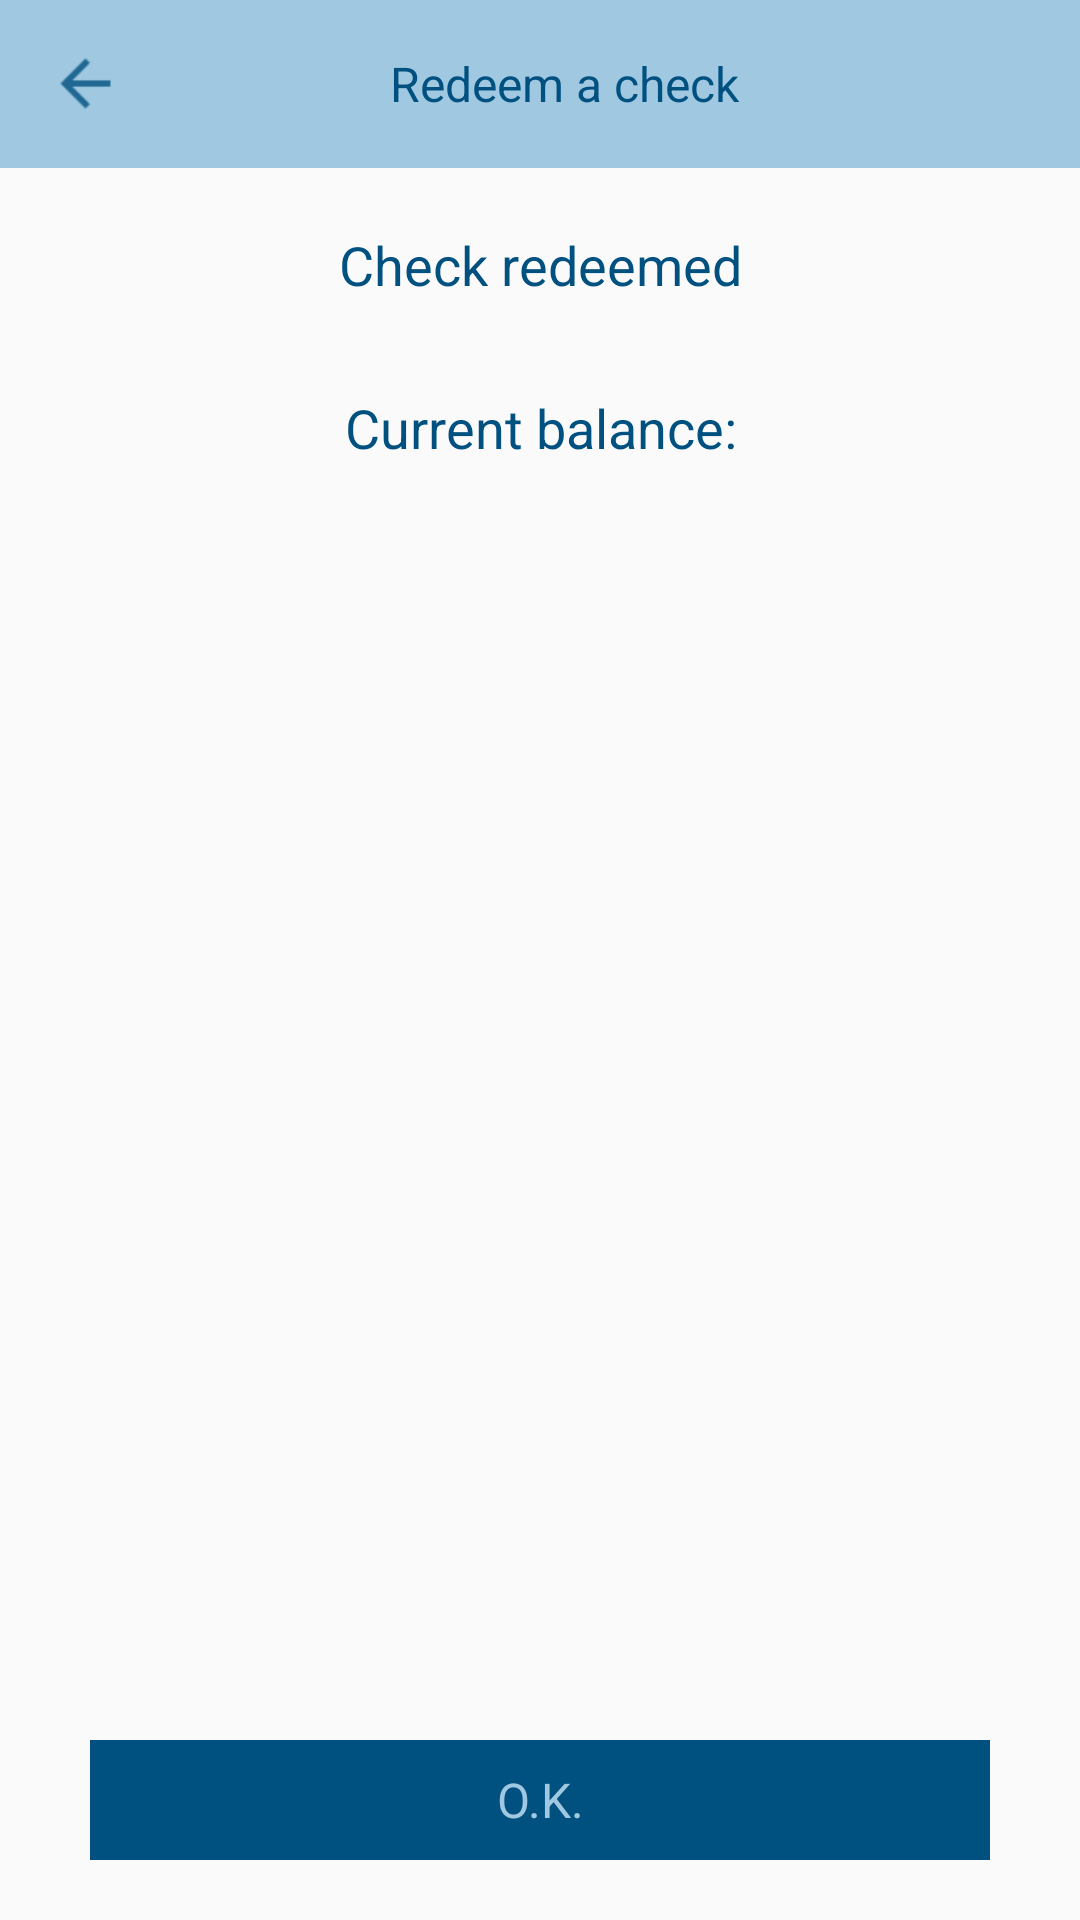

Here is an Android app screen rendered from its layout file. Give the layout XML and the strings, colors and styles it references.
<!-- AndroidManifest.xml: application theme AppTheme2 -->
<!-- res/layout/fragment_redeem_check_second.xml -->
<?xml version="1.0" encoding="utf-8"?>
<LinearLayout xmlns:android="http://schemas.android.com/apk/res/android"
    android:orientation="vertical" android:layout_width="match_parent"
    android:layout_height="match_parent">

    <android.support.v7.widget.Toolbar
        android:id="@+id/toolbar"
        android:layout_width="match_parent"
        android:layout_height="?android:attr/actionBarSize"
        android:background="@color/main_background_color">

        <LinearLayout
            android:layout_width="match_parent"
            android:layout_height="match_parent">

            <FrameLayout
                android:id="@+id/leftButton"
                android:layout_width="60dp"
                android:layout_height="match_parent">

                <ImageView
                    android:layout_width="25dp"
                    android:layout_height="25dp"
                    android:layout_gravity="center_vertical"
                    android:src="@drawable/ic_arrow_back"/>

            </FrameLayout>

            <LinearLayout
                android:layout_width="0dp"
                android:layout_weight="1"
                android:layout_height="match_parent">

                <TextView
                    android:id="@+id/toolbarTitle"
                    android:layout_width="match_parent"
                    android:layout_height="match_parent"
                    android:gravity="center"
                    android:textSize="16sp"
                    android:textColor="@color/button_color"
                    android:text="@string/text_redeem_check"/>

            </LinearLayout>

            <FrameLayout
                android:id="@+id/rightButton"
                android:layout_width="60dp"
                android:layout_height="match_parent">

            </FrameLayout>


        </LinearLayout>

    </android.support.v7.widget.Toolbar>

    <LinearLayout
        android:layout_width="match_parent"
        android:layout_height="0dp"
        android:layout_weight="1"
        android:orientation="vertical">

        <TextView
            android:id="@+id/text2"
            android:layout_marginTop="20dp"
            android:layout_width="match_parent"
            android:layout_height="wrap_content"
            android:textColor="@color/button_color"
            android:textSize="18sp"
            android:text="@string/text_check_redeemed"
            android:gravity="center"/>

        <TextView
            android:id="@+id/text3"
            android:layout_marginTop="30dp"
            android:layout_width="match_parent"
            android:layout_height="wrap_content"
            android:textColor="@color/button_color"
            android:textSize="18sp"
            android:text="@string/text_current_balance"
            android:gravity="center"/>

        <TextView
            android:id="@+id/textBalance"
            android:layout_marginTop="20dp"
            android:layout_width="match_parent"
            android:layout_height="wrap_content"
            android:textColor="@color/button_color"
            android:textSize="16sp"
            android:gravity="center"/>

    </LinearLayout>

    <TextView
        android:id="@+id/textOk"
        style="@style/buttonStyle"
        android:text="@string/text_ok"
        android:layout_marginBottom="20dp"
        android:layout_marginTop="10dp"/>

</LinearLayout>
<!-- resources referenced by this layout -->
<resources>
  <color name="button_color">#005080</color>
  <color name="main_background_color">#a0c9e1</color>
  <!-- drawable ic_arrow_back: png bitmap (drawable, 333 bytes) -->
  <string name="text_check_redeemed">Check redeemed</string>
  <string name="text_current_balance">Current balance:</string>
  <string name="text_ok">O.K.</string>
  <string name="text_redeem_check">Redeem a check</string>
  <style name="buttonStyle">
  
          <item name="android:textColor">@color/main_background_color</item>
          <item name="android:gravity">center</item>
          <item name="android:textSize">16sp</item>
          <item name="android:background">@color/button_color</item>
          <item name="android:layout_marginLeft">30dp</item>
          <item name="android:layout_marginRight">30dp</item>
          <item name="android:layout_width">match_parent</item>
          <item name="android:layout_height">40dp</item>
  
      </style>
  <style name="AppTheme2" parent="Theme.AppCompat.Light.DarkActionBar">
          <item name="windowNoTitle">true</item>
          <item name="windowActionBar">false</item>
          <item name="colorPrimary">@color/colorPrimary</item>
          <item name="colorAccent">@color/colorPrimary</item>
      </style>
  <color name="colorPrimary">#3F51B5</color>
</resources>
